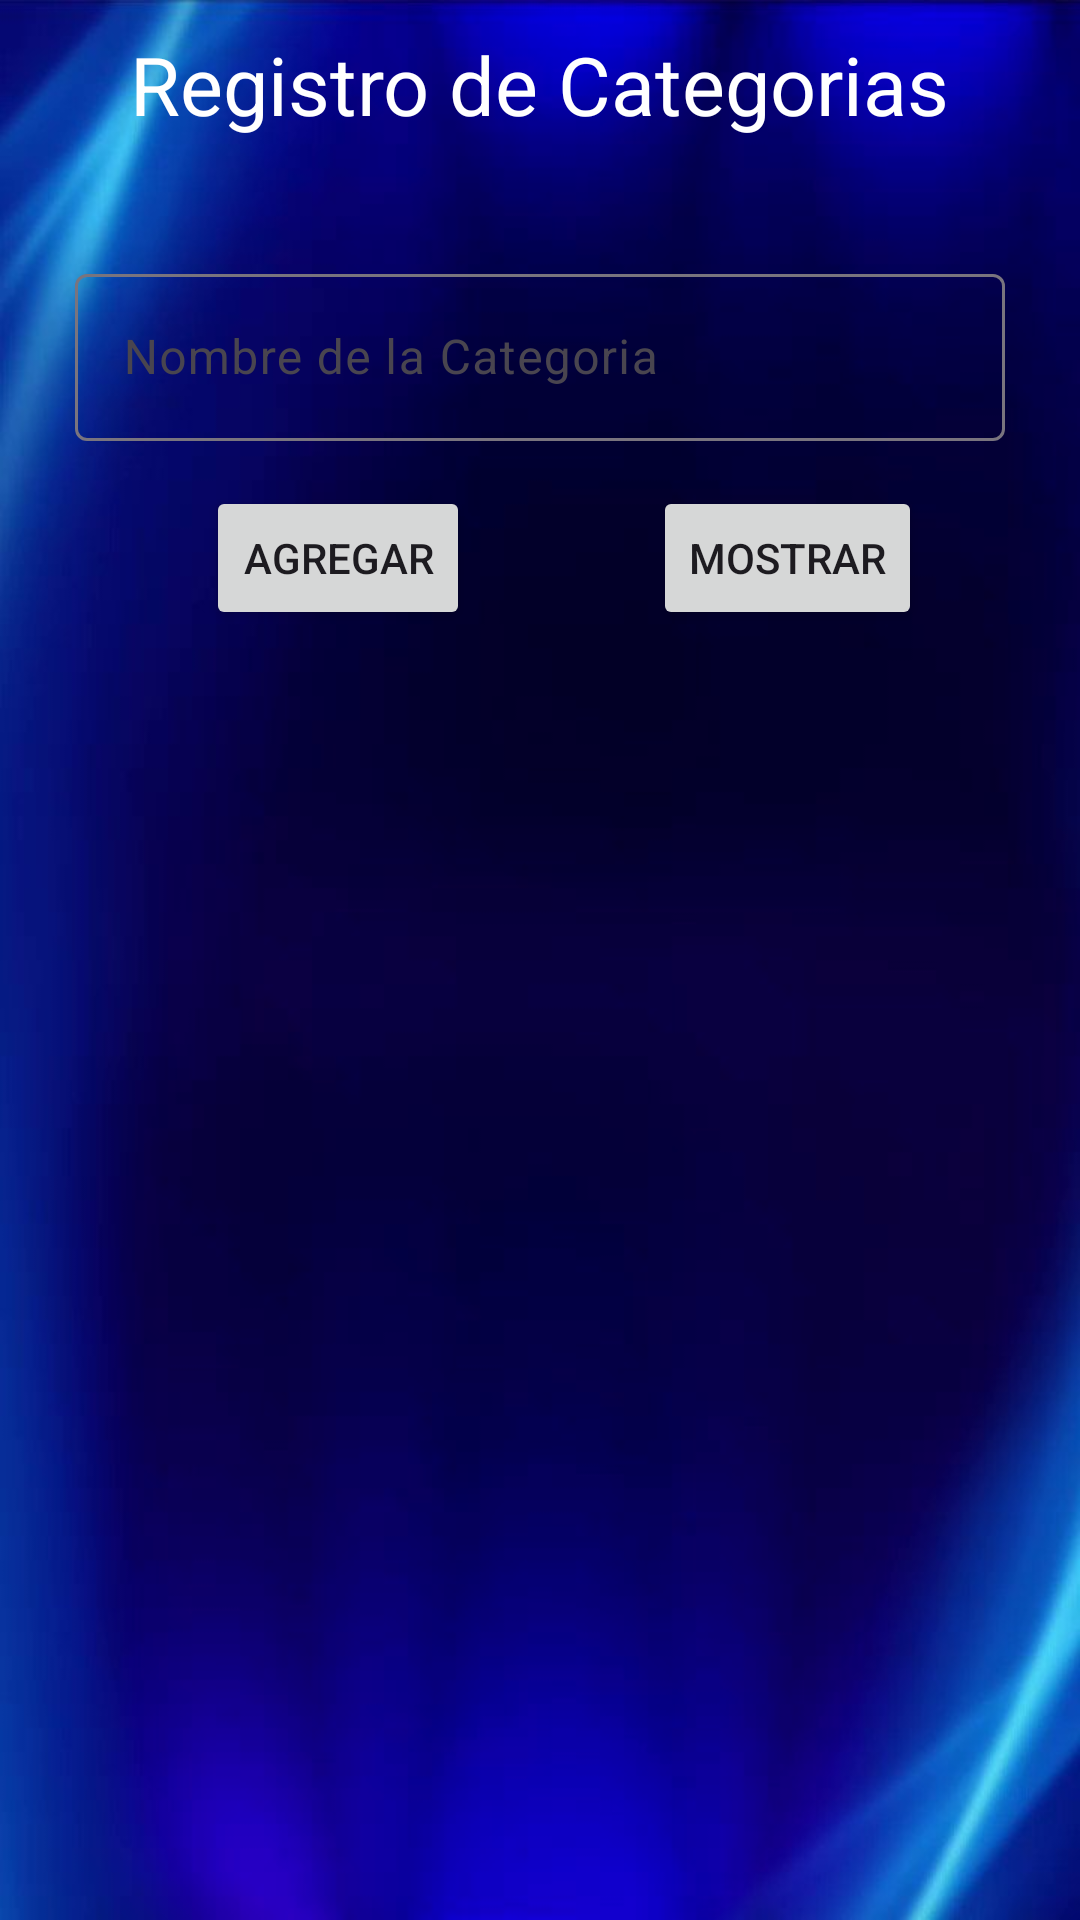

Produce the Android XML layout that renders to this screen, including the resource entries it uses.
<!-- AndroidManifest.xml: application theme Theme.MillonarioFirebase -->
<!-- res/layout/activity_registrar_categorias.xml -->
<?xml version="1.0" encoding="utf-8"?>
<androidx.constraintlayout.widget.ConstraintLayout xmlns:android="http://schemas.android.com/apk/res/android"
    xmlns:app="http://schemas.android.com/apk/res-auto"
    xmlns:tools="http://schemas.android.com/tools"
    android:layout_width="match_parent"
    android:layout_height="match_parent"
    android:background="@drawable/fondomillonario"
    tools:context=".Registrar_Categorias_Activity">

    <ImageView
        android:id="@+id/btnAtras"
        android:layout_width="40dp"
        android:layout_height="40dp"
        android:layout_marginStart="5dp"
        android:layout_marginTop="5dp"
        app:layout_constraintStart_toStartOf="parent"
        app:layout_constraintTop_toTopOf="parent"
        app:srcCompat="@drawable/baseline_arrow_back_ios_new_24" />

    <TextView
        android:id="@+id/textView"
        android:layout_width="wrap_content"
        android:layout_height="wrap_content"
        android:layout_marginTop="10dp"
        android:layout_marginBottom="10dp"
        android:text="Registro de Categorias"
        android:textColor="@color/white"
        android:textSize="27sp"
        app:layout_constraintEnd_toEndOf="parent"
        app:layout_constraintStart_toStartOf="parent"
        app:layout_constraintTop_toTopOf="parent" />

    <ImageView
        android:id="@+id/btnRegistrarPreguntas"
        android:layout_width="30dp"
        android:layout_height="30dp"
        android:layout_marginTop="20dp"
        android:layout_marginRight="10dp"
        app:layout_constraintEnd_toEndOf="parent"
        app:layout_constraintTop_toTopOf="parent"
        app:srcCompat="@drawable/baseline_edit_note_24" />

    <com.google.android.material.textfield.TextInputLayout
        android:id="@+id/textInputLayout8"
        android:layout_width="match_parent"
        android:layout_height="wrap_content"
        android:layout_marginStart="15dp"
        android:layout_marginTop="40dp"
        android:layout_marginEnd="15dp"
        app:layout_constraintEnd_toEndOf="parent"
        app:layout_constraintStart_toStartOf="parent"
        app:layout_constraintTop_toBottomOf="@+id/textView">

        <com.google.android.material.textfield.TextInputEditText
            android:id="@+id/edtNombreCategoria"
            android:layout_width="match_parent"
            android:layout_height="wrap_content"
            android:layout_marginLeft="10dp"
            android:layout_marginRight="10dp"
            android:hint="Nombre de la Categoria"
            android:textColor="@color/white"
            android:textColorHint="@color/white" />
    </com.google.android.material.textfield.TextInputLayout>

    <Button
        android:id="@+id/btnAgregarCategoria"
        android:layout_width="wrap_content"
        android:layout_height="wrap_content"
        android:layout_marginTop="15dp"
        android:layout_marginEnd="150dp"
        android:text="Agregar"
        app:layout_constraintEnd_toEndOf="parent"
        app:layout_constraintStart_toStartOf="@+id/textInputLayout8"
        app:layout_constraintTop_toBottomOf="@+id/textInputLayout8" />

    <Button
        android:id="@+id/btnMotrarCategorias"
        android:layout_width="wrap_content"
        android:layout_height="wrap_content"
        android:layout_marginStart="150dp"
        android:layout_marginTop="15dp"
        android:text="Mostrar"
        app:layout_constraintEnd_toEndOf="parent"
        app:layout_constraintStart_toStartOf="@+id/textInputLayout8"
        app:layout_constraintTop_toBottomOf="@+id/textInputLayout8" />

    <androidx.recyclerview.widget.RecyclerView
        android:id="@+id/rv_Categorias_Registro"
        android:layout_width="match_parent"
        android:layout_height="580dp"
        android:layout_marginStart="5dp"
        android:layout_marginTop="30dp"
        android:layout_marginEnd="5dp"
        android:elevation="20dp"
        android:scrollbars="vertical"
        app:layout_constraintEnd_toEndOf="parent"
        app:layout_constraintStart_toStartOf="parent"
        app:layout_constraintTop_toBottomOf="@+id/btnAgregarCategoria"
        tools:ignore="SpeakableTextPresentCheck"
        tools:listitem="@layout/ly_mostrar_categorias_registro" />
</androidx.constraintlayout.widget.ConstraintLayout>
<!-- res/layout/ly_mostrar_categorias_registro.xml (included above) -->
<?xml version="1.0" encoding="utf-8"?>
<LinearLayout xmlns:android="http://schemas.android.com/apk/res/android"
    android:layout_width="match_parent"
    android:layout_height="wrap_content"
    xmlns:app="http://schemas.android.com/apk/res-auto"
    android:orientation="horizontal">
    <androidx.cardview.widget.CardView
        android:id="@+id/cvCategoriasRegistro"
        android:layout_width="match_parent"
        android:layout_height="wrap_content"
        android:background="#060423"
        app:cardElevation="5dp"
        app:cardUseCompatPadding="true"
        app:cardCornerRadius="5dp">
        <LinearLayout
            android:layout_width="match_parent"
            android:layout_height="wrap_content"
            android:orientation="vertical">
            <TextView
                android:id="@+id/txtIdCategoria"
                android:layout_width="match_parent"
                android:layout_height="wrap_content"
                android:hint="ID"
                android:gravity="center"
                android:padding="5dp"/>
            <TextView
                android:id="@+id/txtNombreCategoria"
                android:layout_width="match_parent"
                android:layout_height="wrap_content"
                android:hint="Nombre Rol"
                android:gravity="center"
                android:padding="5dp"/>
            <Button
                android:id="@+id/btnBorrarCategoria"
                android:layout_width="wrap_content"
                android:layout_height="wrap_content"
                android:text="Borrar"
                android:layout_gravity="center"
                android:padding="5dp"/>
        </LinearLayout>
    </androidx.cardview.widget.CardView>
</LinearLayout>
<!-- resources referenced by this layout -->
<resources>
  <color name="white">#FFFFFFFF</color>
  <!-- drawable fondomillonario: jpg bitmap (drawable, 24279 bytes) -->
  <style name="Theme.MillonarioFirebase" parent="Base.Theme.MillonarioFirebase" />
  <style name="Base.Theme.MillonarioFirebase" parent="Theme.Material3.DayNight.NoActionBar">
          
          
      </style>
</resources>
